Run: headless pygame with SDL's dummy video driver; simulated clock (each Clock.tick advances the game by its frame time, no real sleeping); random seed 0; keys injected as events and as key.get_pressed() state; no mouse input.
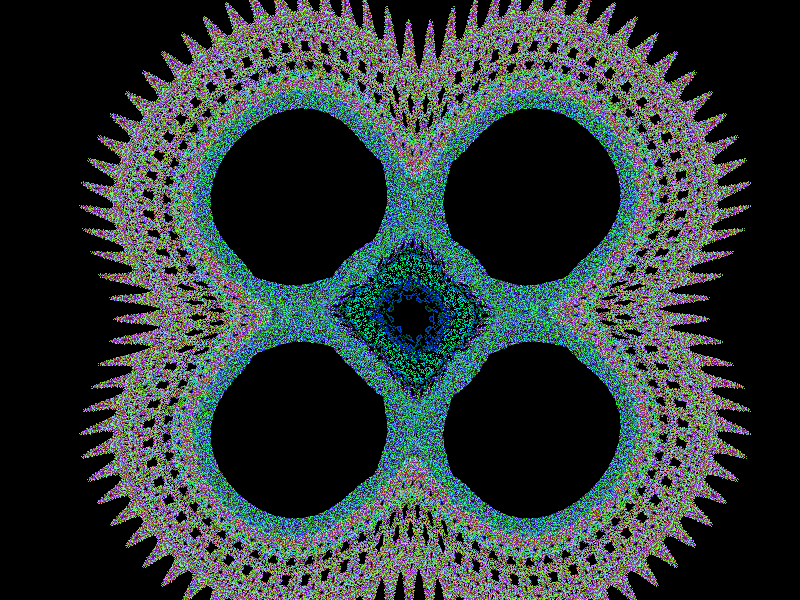
Frame 1 of 2 · flips 1–60 · no input
Frame 2 of 2 · flips 61–180 · tapped SPACE, RETURN · held RIGHT (→), D (game ended) · screen unchanged from frame 1, image omitted

The pygame program that drew these frames:

# vim: set fileencoding=utf-8

import sys
from enum import Enum
from math import atan, copysign, sin
from math import log as ln

import pygame
import pygame.locals

# window settings
WINDOW_WIDTH = 800
WINDOW_HEIGHT = 600
WINDOW_TITLE = "Quadruptwo dynamical system"


class Colors(Enum):
    """Named colors used everywhere on demo screens."""

    BLACK = (0, 0, 0)
    BLUE = (0, 0, 255)
    CYAN = (0, 255, 255)
    GREEN = (0, 255, 0)
    YELLOW = (255, 255, 0)
    RED = (255, 0, 0)
    MAGENTA = (255, 0, 255)
    WHITE = (255, 255, 255)


def sqr(x):
    """Square calculation."""
    return x * x


def redraw_system(surface):
    """Redraw the whole dynamical system."""
    surface.fill(Colors.BLACK.value)

    a = 3.1
    b = 1.8
    c = -0.9

    x = 0
    y = 0

    max_points = 1000000
    scale = 9.0

    for i in range(max_points):
        xi = WINDOW_WIDTH//2 + int(scale*x)
        yi = WINDOW_HEIGHT//2 + int(scale*y)
        # try to draw pixel
        if xi >=0 and yi >=0 and xi < WINDOW_WIDTH and yi < WINDOW_HEIGHT:
            surface.set_at((xi, yi), i*10)

        # next point calculation
        x_dot = y - copysign(1, x) * sin(ln(abs(b * x - c))) * atan(sqr(ln(abs(c * x - b))))
        y_dot = a - x
        x, y = x_dot, y_dot


def event_loop(display, surface, clock):
    """Event loop that just waits for keypress or window close operation."""
    while True:
        for event in pygame.event.get():
            if event.type == pygame.locals.QUIT:
                pygame.quit()
                sys.exit()
            if event.type == pygame.locals.KEYDOWN:
                if event.key == pygame.locals.K_ESCAPE:
                    pygame.quit()
                    sys.exit()
                if event.key == pygame.locals.K_RETURN:
                    pygame.quit()
                    sys.exit()

        # all events has been processed - update scene and redraw the screen
        display.blit(surface, (0, 0))
        pygame.display.update()
        clock.tick(25)


def main():
    # set window title
    pygame.display.set_caption(WINDOW_TITLE)

    # initialize window
    display = pygame.display.set_mode([WINDOW_WIDTH, WINDOW_HEIGHT])
    display.fill(Colors.BLACK.value)

    # create all required Pygame objects
    surface = pygame.Surface([WINDOW_WIDTH, WINDOW_HEIGHT])
    clock = pygame.time.Clock()

    # redraw the whole dynamical system
    redraw_system(surface)

    # and enter the event loop
    event_loop(display, surface, clock)


if __name__ == "__main__":
    main()
